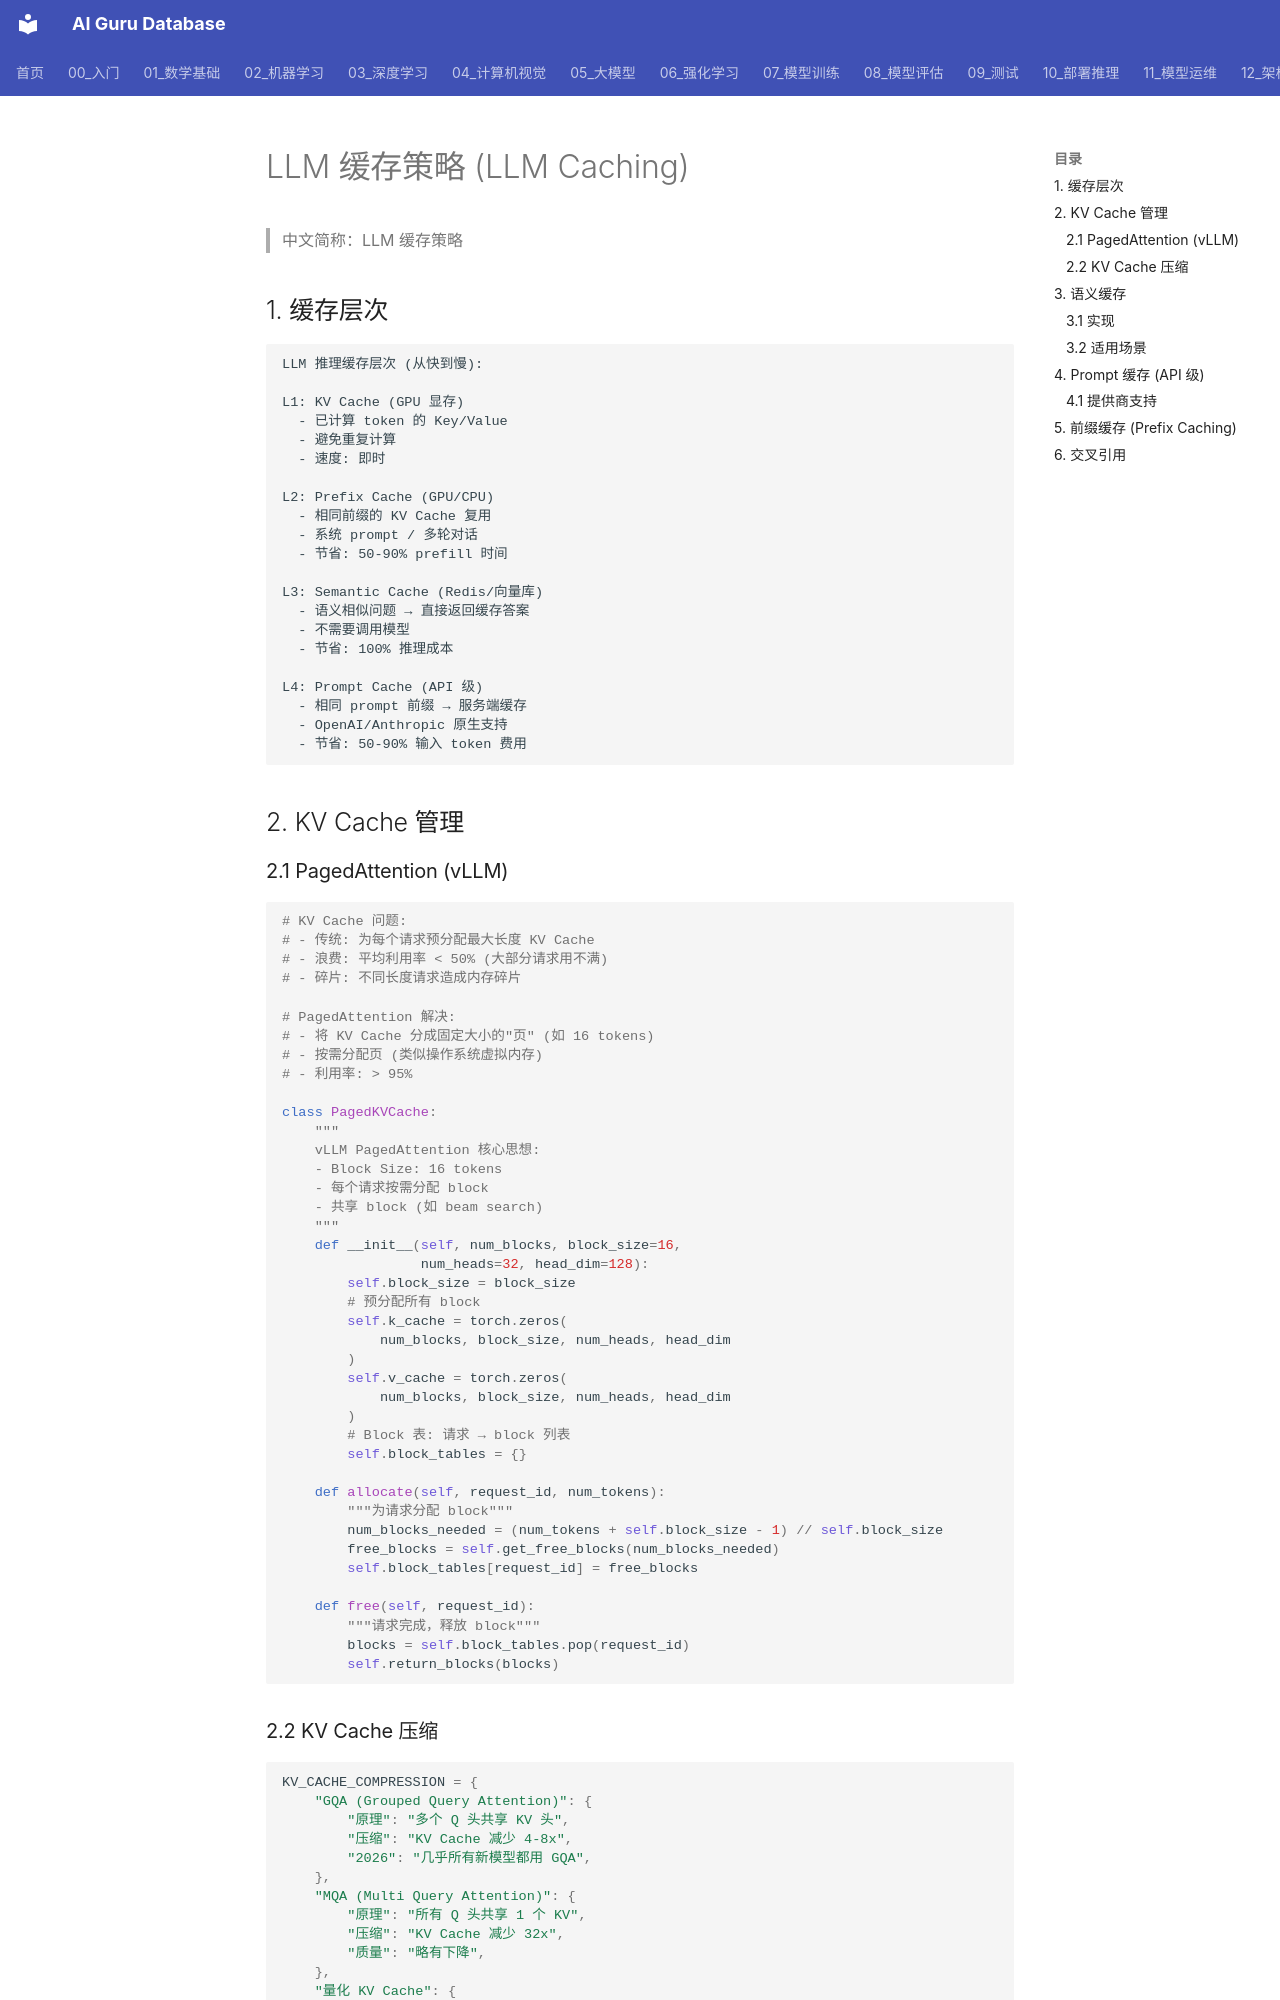

repository: ai-guru-global/ai-guru-database · page: 10_部署推理/03_推理优化/09_LLM_缓存/index.html · generator: mkdocs

---
title: LLM 缓存策略 (LLM Caching)
category: 07-deployment
tags: ["kv-cache", "semantic-cache", "prompt-cache", "prefix-cache", "inference-optimization"]
summary: "LLM 缓存完整技术体系：KV Cache 管理、语义缓存、Prompt 缓存、前缀缓存、分布式缓存架构与 2026 生产实践。"
created: 2026-07-21
updated: 2026-07-21
tier: supporting
sources: []

name_zh: "LLM 缓存策略"
---
# LLM 缓存策略 (LLM Caching)

> 中文简称：LLM 缓存策略

## 1. 缓存层次

```
LLM 推理缓存层次 (从快到慢):

L1: KV Cache (GPU 显存)
  - 已计算 token 的 Key/Value
  - 避免重复计算
  - 速度: 即时

L2: Prefix Cache (GPU/CPU)
  - 相同前缀的 KV Cache 复用
  - 系统 prompt / 多轮对话
  - 节省: 50-90% prefill 时间

L3: Semantic Cache (Redis/向量库)
  - 语义相似问题 → 直接返回缓存答案
  - 不需要调用模型
  - 节省: 100% 推理成本

L4: Prompt Cache (API 级)
  - 相同 prompt 前缀 → 服务端缓存
  - OpenAI/Anthropic 原生支持
  - 节省: 50-90% 输入 token 费用
```

## 2. KV Cache 管理

### 2.1 PagedAttention (vLLM)

```python
# KV Cache 问题:
# - 传统: 为每个请求预分配最大长度 KV Cache
# - 浪费: 平均利用率 < 50% (大部分请求用不满)
# - 碎片: 不同长度请求造成内存碎片

# PagedAttention 解决:
# - 将 KV Cache 分成固定大小的"页" (如 16 tokens)
# - 按需分配页 (类似操作系统虚拟内存)
# - 利用率: > 95%

class PagedKVCache:
    """
    vLLM PagedAttention 核心思想:
    - Block Size: 16 tokens
    - 每个请求按需分配 block
    - 共享 block (如 beam search)
    """
    def __init__(self, num_blocks, block_size=16, 
                 num_heads=32, head_dim=128):
        self.block_size = block_size
        # 预分配所有 block
        self.k_cache = torch.zeros(
            num_blocks, block_size, num_heads, head_dim
        )
        self.v_cache = torch.zeros(
            num_blocks, block_size, num_heads, head_dim
        )
        # Block 表: 请求 → block 列表
        self.block_tables = {}
    
    def allocate(self, request_id, num_tokens):
        """为请求分配 block"""
        num_blocks_needed = (num_tokens + self.block_size - 1) // self.block_size
        free_blocks = self.get_free_blocks(num_blocks_needed)
        self.block_tables[request_id] = free_blocks
    
    def free(self, request_id):
        """请求完成，释放 block"""
        blocks = self.block_tables.pop(request_id)
        self.return_blocks(blocks)
```
